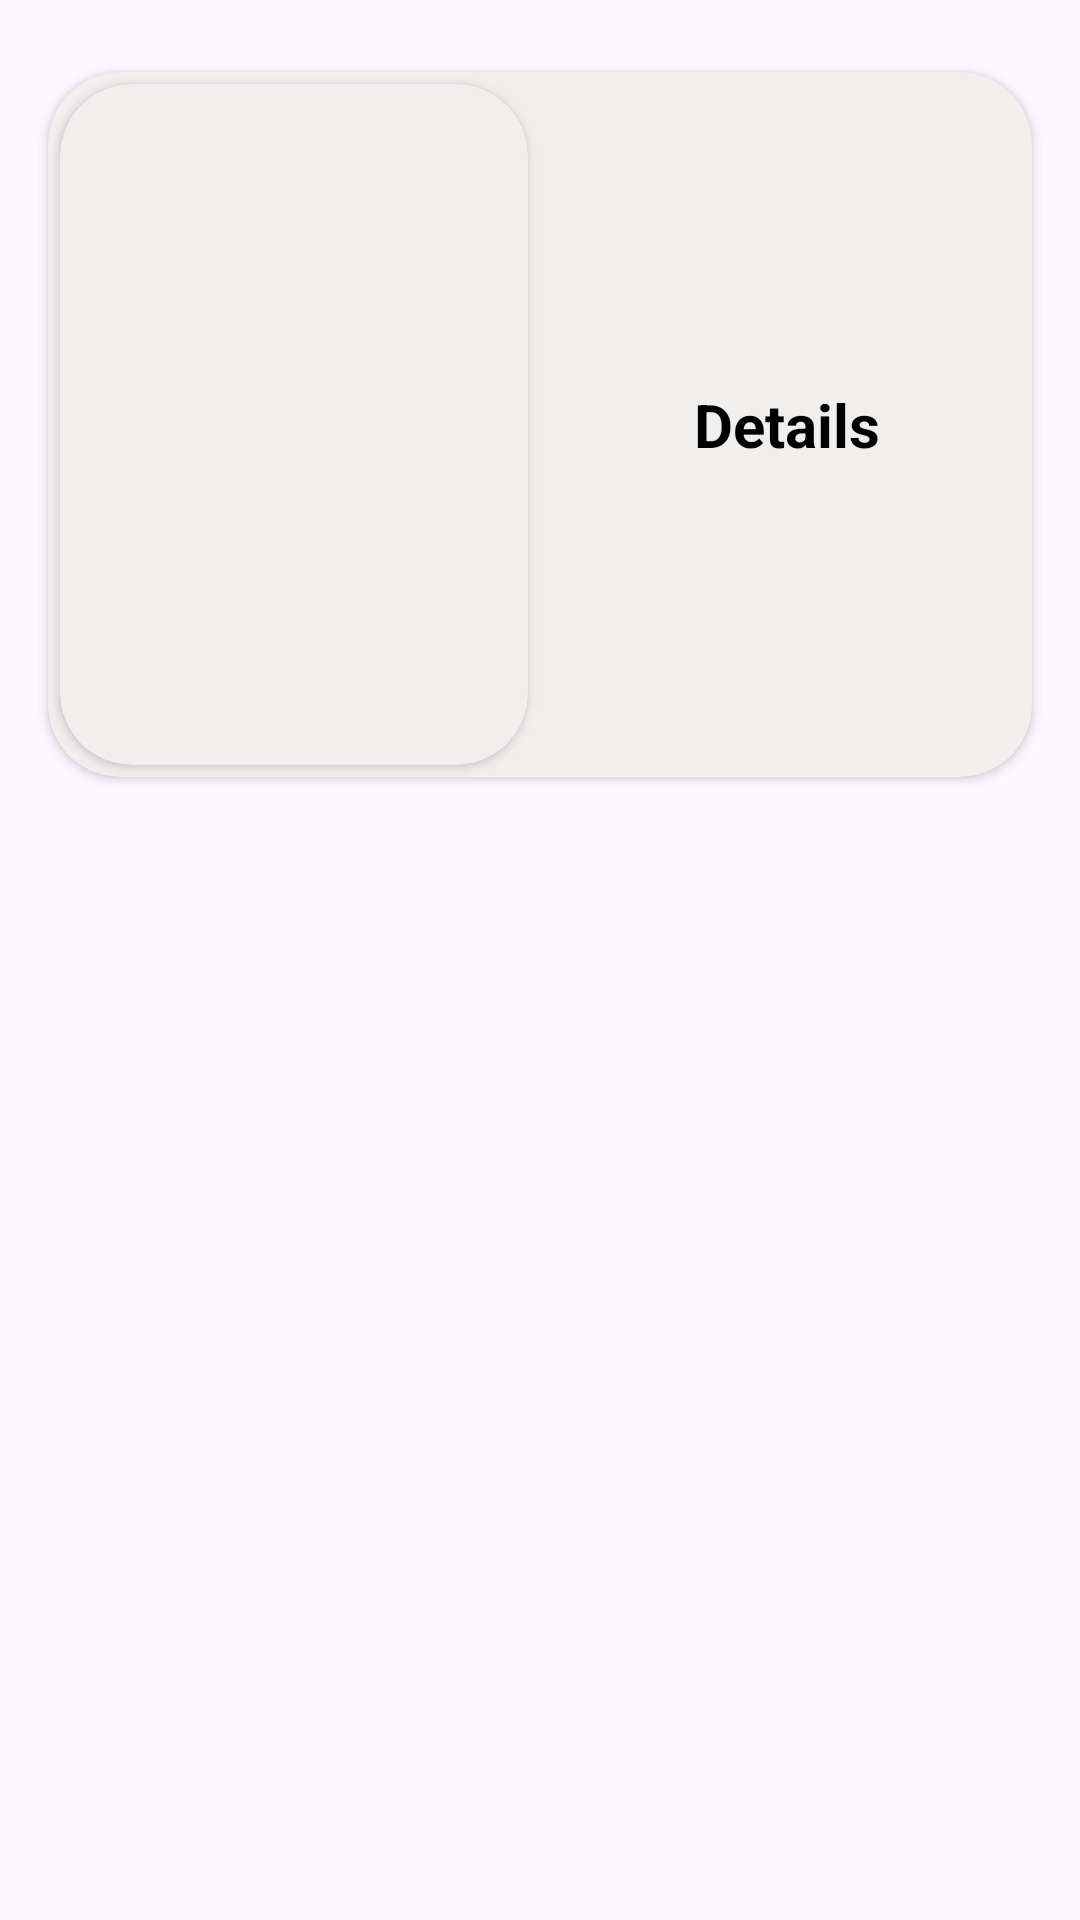

Write the Android layout XML for this screen, with the resource values it uses.
<!-- AndroidManifest.xml: application theme Theme.RentCar -->
<!-- res/layout/category_card.xml -->
<?xml version="1.0" encoding="utf-8"?>
<LinearLayout xmlns:android="http://schemas.android.com/apk/res/android"
    xmlns:tools="http://schemas.android.com/tools"
    android:layout_width="match_parent"
    android:layout_height="wrap_content"
    xmlns:app="http://schemas.android.com/apk/res-auto"
    android:padding="8dp">

    <androidx.cardview.widget.CardView
        android:layout_width="match_parent"
        android:layout_height="235dp"
        android:layout_marginStart="8dp"
        android:layout_marginTop="16dp"
        android:layout_marginEnd="8dp"
        android:layout_marginBottom="8dp"
        app:cardCornerRadius="24dp"
        android:backgroundTint="#F1EEEE"
        app:cardBackgroundColor="#FFFFFF"
        app:layout_constraintBottom_toBottomOf="parent"
        app:layout_constraintEnd_toEndOf="parent"
        app:layout_constraintStart_toStartOf="parent"
        app:layout_constraintTop_toTopOf="parent"
        android:background="@drawable/frame"
        >

        <LinearLayout
            android:id="@+id/card"
            android:layout_width="match_parent"
            android:layout_height="match_parent">
            <androidx.cardview.widget.CardView
                android:layout_margin="4dp"
                app:cardCornerRadius="24dp"
                android:layout_width="match_parent"
                android:layout_height="match_parent"
                android:layout_weight="1"
                android:backgroundTint="#F1EEEE"
                >

                <ImageView
                    android:id="@+id/vehicleCategoryImage2"
                    android:layout_width="match_parent"
                    android:layout_height="match_parent"
                    android:scaleType="centerInside"
                    />
            </androidx.cardview.widget.CardView>

            <androidx.constraintlayout.widget.ConstraintLayout
                android:layout_width="match_parent"
                android:layout_height="match_parent"
                android:layout_weight="1"
                >

                <TextView
                    android:id="@+id/categoryTextTitle"
                    android:layout_width="wrap_content"
                    android:layout_height="wrap_content"
                    android:text="Details"
                    android:textColor="@color/black"
                    android:textSize="20sp"
                    android:textStyle="bold"
                    app:layout_constraintBottom_toBottomOf="parent"
                    app:layout_constraintEnd_toStartOf="@+id/year"
                    app:layout_constraintHorizontal_bias="0.503"
                    app:layout_constraintStart_toStartOf="parent"
                    app:layout_constraintTop_toTopOf="parent" />

                <TextView
                    android:id="@+id/year"
                    android:layout_width="0dp"
                    android:layout_height="wrap_content"
                    android:layout_marginTop="98dp"
                    app:layout_constraintEnd_toEndOf="parent"
                    app:layout_constraintTop_toTopOf="parent" />

            </androidx.constraintlayout.widget.ConstraintLayout>


        </LinearLayout>
    </androidx.cardview.widget.CardView>

</LinearLayout>
<!-- resources referenced by this layout -->
<resources>
  <!-- drawable frame (drawable) -->
  <shape xmlns:android="http://schemas.android.com/apk/res/android"
      android:shape="rectangle">
  
      <solid android:color="@android:color/transparent" />
      <stroke
          android:width="2dp"
          android:color="@color/blue" />
  
  </shape>
  <style name="Theme.RentCar" parent="Base.Theme.RentCar" />
  <style name="Base.Theme.RentCar" parent="Theme.Material3.DayNight.NoActionBar">
          
          
      </style>
  <!-- not gathered from this repository: default colours our renderer supplied (Android Studio template values) -->
  <color name="black">#FF000000</color>
</resources>
